pico-8 play session: hold → + tap 🅾

[t = 1 s] hold → ~1s, tap 🅾 ~2×
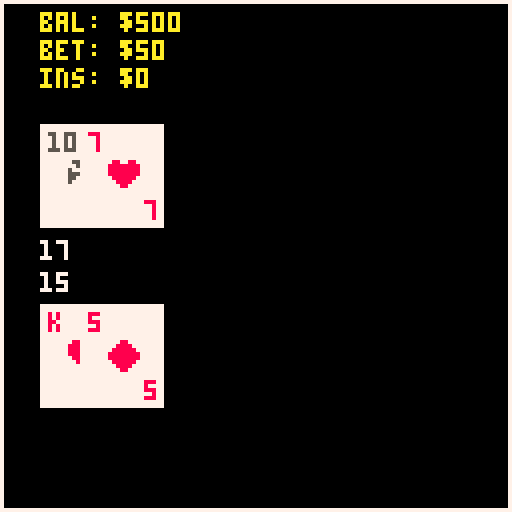

pico-8 cartridge
version 18
__lua__
-- pico blackjack
-- by l4nk332

cartdata("l4nk332_blackjack")

-- globals
game_started = false
all_suits = {'spades', 'hearts', 'diamonds', 'clubs'}
suit_reg = {diamonds=1, hearts=2, spades=3, clubs=4}
suit_color = {diamonds=8, hearts=8, spades=5, clubs=5}
all_ranks = {'ace', 'king', 'queen', 'jack', '10', '9', '8', '7', '6', '5', '4', '3', '2'}
all_values = {{1, 11}, 10, 10, 10, 10, 9, 8, 7, 6, 5, 4, 3, 2}
all_phases = {blinds='blinds', deal='deal', play='play', dealer_play='dealer_play', settlement='settlement'}

function new_deck()
  local ndeck = {}

  for i=1,#all_suits do
    for j=1,#all_ranks do
      add(ndeck, {rank=all_ranks[j], suit=all_suits[i], value=all_values[j]})
    end
  end

  return ndeck
end

deck = new_deck()
pile = {}
p_hand = {}
s_hand = {}
d_hand = {}
phase = all_phases['blinds']
max_bet = 500
min_bet = 2
balance = dget(0)
if not balance or balance == 0 then
  balance = 500
end
wager = 50
insurance = 0
insurance_applies = false
is_double_down = false
is_split = false
is_surrender = false
did_win = nil

-- utils
function hcenter(s)
  return 64-#s*2
end

function vcenter()
  return 61
end

function wait(s) for i = 1,s*30 do flip() end end

function value_of_hand(hand)
  local value = 0
  local ace_count = 0
  for i=1,#hand do
    if hand[i].rank == 'ace' then
      ace_count += 1
      value += 1
    else
      value += hand[i].value
    end
  end

  if ace_count > 0 and value < 21 then
    -- because ace is already accounted for as 1 we do (value - 1) + 11
    -- which ends up just being +10
    if value + 10 <= 21 then
      value += 10
    end
  end

  return value
end

function can_hit()
  return value_of_hand(p_hand) < 21
end

function can_insure()
  return insurance == 0 and balance >= flr(wager / 2) and d_hand[1].rank == 'ace'
end

function can_double_down()
  return value_of_hand(p_hand) < 21 and (balance >= wager + insurance) and not is_double_down
end

function can_split()
  return (balance >= wager + insurance) and (p_hand[1].rank == p_hand[2].rank) and not is_split
end

function can_surrender()
  return not (is_split or insurance > 0 or #p_hand > 2 or value_of_hand(p_hand) == 21)
end


-- update
function reset_play()
  p_hand = {}
  d_hand = {}
  s_hand = {}
  phase = all_phases['blinds']
  insurance = 0
  is_double_down = false
  is_split = false
  is_surrender = false
  dset(0, balance)
end

function draw_card()
  if #deck == 0 then
    deck = pile
    pile = {}
  end

  local drawn_card = deck[flr(rnd(#deck) + 1)]
  del(deck, drawn_card)
  add(pile, drawn_card)

  return drawn_card
end

function update_blinds_phase()
  if btnp(5) then
    phase = all_phases['deal']
    return
  end

  local amt = 1

  if btnp(0) or btnp(1) then
    if btnp(0) then
      amt = 10
      while wager - amt < min_bet do
        amt -= 1
      end
    elseif btnp(1) and balance < 10 then
      amt = balance
    elseif btnp(1) then
      amt = 10
      while wager + amt > max_bet do
        amt -= 1
      end
    else
      amt = 10
    end
  end

  if (btnp(1) or btnp(2)) and balance > 0 and wager < max_bet then
    wager += amt
    balance -= amt
  elseif (btnp(0) or btnp(3)) and wager > min_bet then
    wager -= amt
    balance += amt
  end
end

function update_deal_phase()
  add(p_hand, draw_card())
  add(d_hand, draw_card())
  add(p_hand, draw_card())
  add(d_hand, draw_card())

  phase = all_phases['play']
end

function double_wager()
  balance -= wager
  wager *= 2
  if insurance > 0 then insurance = flr(wager / 2) end
end

function add_insurance()
  local amt = flr(wager / 2)
  insurance = amt
  balance -= amt
end

function is_split_remaining()
  return is_split and #s_hand == 1
end

function swap_split()
  local temp = s_hand
  s_hand = p_hand
  p_hand = temp
end

function update_play_phase()
  if btnp(5) and can_hit() then
    add(p_hand, draw_card())
    if value_of_hand(p_hand) > 21 then
      if is_split then
        if is_split_remaining() then
          swap_split()
          add(p_hand, draw_card())
        elseif value_of_hand(p_hand) <= 21 or value_of_hand(s_hand) <= 21 then
          phase = all_phases['dealer_play']
        end
      else
        phase = all_phases['settlement']
      end
    end
  elseif btnp(3) and can_double_down() then
    is_double_down = true
    double_wager()
    add(p_hand, draw_card())
    if value_of_hand(p_hand) > 21 then
      phase = all_phases['settlement']
    else
      phase = all_phases['dealer_play']
    end
  elseif btnp(0) and can_insure() then
    add_insurance()
  elseif btnp(1) and can_surrender() then
    is_surrender = true
  elseif btnp(2) and can_split() then
    is_split = true
    s_hand = {p_hand[2]}
    p_hand = {p_hand[1]}
    add(p_hand, draw_card())
    double_wager()
  elseif btnp(4) then
    if is_split_remaining() then
      swap_split()
      add(p_hand, draw_card())
    else
      phase = all_phases['dealer_play']
    end
  end
end

function update_surrender()
  if btnp(4) then
    is_surrender = false
  elseif btnp(5) then
    balance -= ceil(wager / 2)
    reset_play()
  end
end


function update_settlement_phase()
  local wager_amt = wager
  local insurance_amt = insurance
  if is_split then
    wager_amt = wager_amt / 2
    insurance_amt = insurance_amt / 2
  end

  if btnp(5) then
    if did_win == true then
      balance += (wager_amt * 2) - insurance_amt
    elseif did_win == false then
      if insurance_applies and insurance > 0 then
        balance += insurance_amt * 2
      else
        local next_wager = wager_amt
        if is_double_down then
          next_wager = flr(wager_amt / 2)
        end
        next_wager = min(min(next_wager, max_bet), balance)

        -- we do this to set up for next blinds
        if not is_split or #s_hand == 0 then wager = next_wager end
        balance -= next_wager
      end
    else
      balance += wager_amt + insurance_amt
    end

    if is_split and #s_hand > 0 then
      swap_split()
      s_hand = {}
    else
      reset_play()
    end
  end
end

function update_game_over()
  if btnp(5) then
    balance = max_bet
    wager = 50
    dset(0, balance)
  end
end

function update_phase()
  if balance <= 0 and wager <= 0 then
    update_game_over()
  elseif phase == all_phases['blinds'] then
    update_blinds_phase()
  elseif phase == all_phases['deal'] then
    update_deal_phase()
  elseif phase == all_phases['play'] then
    update_play_phase()
  elseif phase == all_phases['settlement'] then
    update_settlement_phase()
  end
end

function _update()
  if btnp(5) and not game_started then
    game_started = true
  elseif is_surrender then
    update_surrender()
  else
    update_phase()
  end
end

-- draw
function init_screen()
  local msg_1a = 'pico'
  local msg_1b = "blackjack"
  local msg_2 = "press x to play"
  print(msg_1a, (hcenter(msg_1a) - #msg_1b*2) - 1, 54, 14)
  print(msg_1b, (hcenter(msg_1b) + #msg_1a*2) + 1, 54, 5)
  print(msg_2, hcenter(msg_2), 64, 7)
end

function render_blinds_phase()
  local msg_q = 'place your bet:'
  print(msg_q, hcenter(msg_q), 54, 7)
  local msg_amt = '$'..wager
  print(msg_amt, hcenter(msg_amt), 64, 3)
  local msg_bal = 'balance: $'..balance
  print(msg_bal, hcenter(msg_bal), 10, 10)
  print('⬆️ +1  ➡️ +10', 10, 110, 10)
  print('⬇️ -1  ⬅️ -10', 10, 120, 10)
  print('❎ confirm', 80, 120, 10)
end

function render_card(card, x, y, is_face_down)
  local reg = suit_reg[card.suit]
  local clr = suit_color[card.suit]
  local sym = card.rank
  if #sym > 2 then sym = sub(sym, 1, 1) end

  if is_face_down then
    rectfill(x, y, x + 20, y + 25, 8)
    rect(x + 2, y + 2, x + 18, y + 23, 7)
  else
    rectfill(x, y, x + 20, y + 25, 7)
    local sym_offset
    if #sym == 2 then sym_offset = 2 else sym_offset = 6 end
    print(sym, x + 2, y + 2, clr)
    print(sym, x + 10 + sym_offset, y + 19, clr)
    spr(reg, ((x * 2 + 20) / 2) - 3, ((y * 2 + 25) / 2) - 3)
  end
end

function render_s_hand(vshift)
  vshift = vshift or 0
  for i=1,#s_hand do
    render_card(s_hand[i], 63 + (i * 10), vcenter() + 15 + vshift)
  end

  local hand_value = tostr(value_of_hand(s_hand))..' - hand 1'
  print(hand_value, 74, vcenter() + 7 + vshift, 7)
end

function render_p_hand(vshift, hand_number)
  vshift = vshift or 0
  for i=1,#p_hand do
    render_card(p_hand[i], i * 10, vcenter() + 15 + vshift)
  end

  local hand_value = tostr(value_of_hand(p_hand))
  if is_split then
    if hand_number then
      hand_value = hand_value..' - hand '..hand_number
    elseif is_split_remaining() then
      hand_value = hand_value..' - hand 1'
    else
      hand_value = hand_value..' - hand 2'
    end
  end
  print(hand_value, 10, vcenter() + 7 + vshift, 7)
end

function render_d_hand(is_face_down, vshift)
  vshift = vshift or 0
  for i=1,#d_hand do
    if is_face_down and i == 2 then
      render_card(d_hand[i], i * 10, vcenter() - 30 + vshift, is_face_down)
    else
      render_card(d_hand[i], i * 10, vcenter() - 30 + vshift)
    end
  end
  if not is_face_down then
    local hand_value = tostr(value_of_hand(d_hand))
    print(hand_value, 10, vcenter() - 1 + vshift, 7)
  end
end

function render_funds()
  print('bal: $'..balance, 10, 3, 10)
  print('bet: $'..wager, 10, 10, 10)
  print('ins: $'..insurance, 10, 17, 10)
end

function render_play_phase()
  render_p_hand()
  if is_split and #s_hand > 1 then render_s_hand() end
  render_d_hand(true)

  local opt_ctl_clr = 10
  if #p_hand > 2 then opt_ctl_clr = 5 end

  local split_clr = opt_ctl_clr
  if is_split then
    split_clr = 6
  elseif not can_split() then
    split_clr = 5
  end

  local double_clr = opt_ctl_clr
  if is_double_down then
    double_clr = 6
  elseif not can_double_down() then
    double_clr = 5
  end

  local insurance_clr = opt_ctl_clr
  if insurance > 0 then
    insurance_clr = 6
  elseif not can_insure() then
    insurance_clr = 5
  end

  local srndr_clr = opt_ctl_clr
  if not can_surrender() then
    srndr_clr = 5
  end

  local hit_clr = 10
  if not can_hit() then hit_clr = 5 end

  render_funds()
  print('⬆️ split', 10, 110, split_clr)
  print('⬇️ double', 10, 120, double_clr)
  print('⬅️ ins', 65, 110, insurance_clr)
  print('➡️ srnd', 95, 110, srndr_clr)
  print('❎ hit', 65, 120, hit_clr)
  print('🅾️ stay', 95, 120, 10)
end


function render_dealer_play_phase()
  render_funds()
  render_p_hand()
  if is_split then render_s_hand() end
  render_d_hand()

  if value_of_hand(d_hand) < 17 then
    add(d_hand, draw_card())
  else
    phase = all_phases['settlement']
  end

  wait(2)
end

function render_settlement_phase()
  local p_hand_val = value_of_hand(p_hand)
  local d_hand_val = value_of_hand(d_hand)
  local result_phrase = ''
  local reveal_dealer = true

  if p_hand_val > 21 then
    result_phrase = 'you busted'
    did_win = false
    if #d_hand < 3 then reveal_dealer = false end
  elseif d_hand_val > 21 then
    result_phrase = 'house busted'
    did_win = true
  elseif d_hand_val < p_hand_val and p_hand_val <= 21 then
    if p_hand_val == 21 and #p_hand == 2 then
      result_phrase = "you're a natural"
    elseif p_hand_val == 21 and #p_hand > 2 then
      result_phrase = "quite a soft touch"
    else
      result_phrase = 'you topped the house'
    end
    did_win = true
  elseif d_hand_val > p_hand_val and d_hand_val <= 21 then
    if d_hand_val == 21 then
      result_phrase = "house wins with blackjack"
      if #d_hand == 2 then
        insurance_applies = true
      end
    else
      result_phrase = 'house topped you'
    end
    did_win = false
  elseif d_hand_val == p_hand_val then
    if p_hand_val == 21 then
      if #p_hand == 2 and #d_hand > 2 then
        result_phrase = "your natural beats soft 21"
        did_win = true
      elseif #d_hand == 2 and #p_hand > 2 then
        result_phrase = "house natural beats soft 21"
        did_win = false
        insurance_applies = true
      else
        result_phrase = "it's a push"
        did_win = nil
      end
    else
      result_phrase = "it's a push"
      did_win = nil
    end
  else
    print('settlement', hcenter('settlement'), vcenter('settlement'), 7)
  end

  local result_clr, amt_str
  local wager_amt = wager
  local insurance_amt = insurance

  if is_split then
    wager_amt = wager / 2
    insurance_amt = insurance / 2
  end

  if did_win == nil then
    result_clr = 7
    amt_str = '$0'
  elseif did_win then
    result_clr = 3
    amt_str = '+$'..tostr((wager_amt * 2) - insurance_amt)
  else
    result_clr = 8
    amt_str = '-$'..tostr(wager_amt + insurance_amt)
  end

  if did_win == false and insurance_applies and insurance > 0 then
    result_clr = 7
    amt_str = "$0 - insured"
  end

  render_d_hand(not reveal_dealer, -20)
  print(result_phrase, hcenter(result_phrase), vcenter() - 5, 7)
  print(amt_str, hcenter(amt_str), vcenter() + 5, result_clr)

  local hand_number
  if is_split then
    if #s_hand > 0 then hand_number = '1' else hand_number = '2' end
  end

  render_p_hand(15, hand_number)

  local adv_msg
  if #s_hand > 0 then
    adv_msg = 'next hand'
  else
    adv_msg = 'play again'
  end
  print('❎ '..adv_msg, 70, 120, 10)
end

function render_game_over()
  local s = 'you broke the bank!'
  print(s, hcenter(s), vcenter(), 8)

  print('❎ reset balance', 60, 120, 10)
end

function render_phase()
  if balance <= 0 and wager <= 0 then render_game_over()
  elseif phase == all_phases['blinds'] then render_blinds_phase()
  elseif phase == all_phases['play'] then render_play_phase()
  elseif phase == all_phases['dealer_play'] then render_dealer_play_phase()
  elseif phase == all_phases['settlement'] then render_settlement_phase() end
end

function render_surrender()
  local title = 'surrender?'
  local text = 'you will lose half your wager'
  local wager_amt = '-$'..tostr(ceil(wager / 2))

  print(title, hcenter(title), vcenter() - 15, 7)
  print(text, hcenter(text), vcenter() - 5, 7)
  print(wager_amt, hcenter(wager_amt), vcenter() + 5, 8)
  print('❎ yes', 65, 120, 10)
  print('🅾️ no', 95, 120, 10)
end

function _draw()
  cls()
  rect(0,0,127,127,7)

  if (game_started) then
    if is_surrender then
      render_surrender()
    else
      render_phase()
    end
  else
    init_screen()
  end
end

function reset_balance()
  dset(0, 0)
  balance = 500
  wager = 50
  reset_play()
end

menuitem(2, 'reset balance', reset_balance)
__gfx__
00000000000880000880088000055000055555500000000000000000000000000000000000000000000000000000000000000000000000000000000000000000
00000000008888008888888800555500005555000000000000000000000000000000000000000000000000000000000000000000000000000000000000000000
00700700088888808888888805555550500550050000000000000000000000000000000000000000000000000000000000000000000000000000000000000000
00077000888888888888888805555550555555550000000000000000000000000000000000000000000000000000000000000000000000000000000000000000
00077000888888880888888055555555550550550000000000000000000000000000000000000000000000000000000000000000000000000000000000000000
00700700088888800088880055055055500550050000000000000000000000000000000000000000000000000000000000000000000000000000000000000000
00000000008888000008800000055000000550000000000000000000000000000000000000000000000000000000000000000000000000000000000000000000
00000000000880000000000000055000000550000000000000000000000000000000000000000000000000000000000000000000000000000000000000000000
